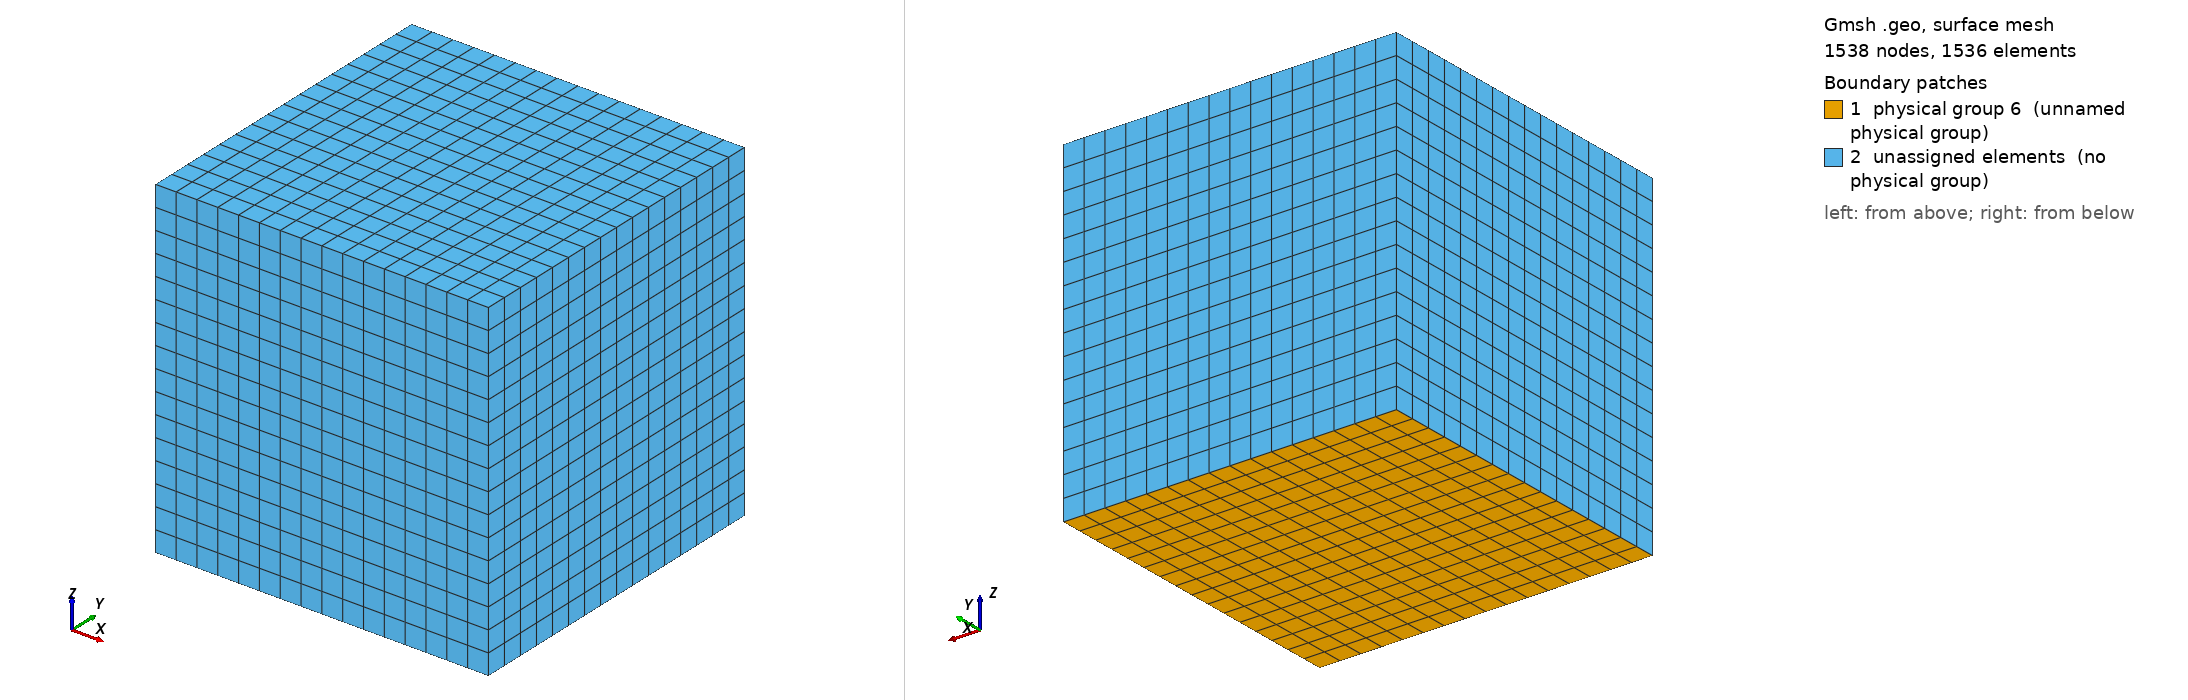

Gmsh geometry script, surface-meshed: 1538 nodes, 1536 surface elements. Boundary patches (legend numbers): 1 physical group 6 (unnamed physical group), 2 unassigned elements (no physical group). Left view from above one corner, right view from below the opposite corner. Legend entries are the model's physical surfaces; 'unassigned elements' are surfaces in no physical group. The drawing asked Gmsh for element sizes between 1% and 20% of the model's largest extent; the script's own settings can give other sizes.

=== hex4.geo (drawn) ===
msh = 17;
cl  = 2;

l = 1;

Point(1) = {0, 0, 0, cl};
Point(2) = {l, 0, 0, cl};
Point(3) = {l, l, 0, cl};
Point(4) = {0, l, 0, cl};

Line(1) = {1, 2};
Line(2) = {2, 3};
Line(3) = {3, 4};
Line(4) = {4, 1};

Line Loop(1) = {1, 2, 3, 4};

Plane Surface(1) = {1};

Transfinite Line {1, 2, 3, 4} = msh Using Progression 1;
Transfinite Surface {1};
Recombine Surface {1};

Extrude {0, 0, 1} {
  Surface{1};
  Layers{msh - 1};
  Recombine;
}

Physical Surface(5) = {3};
Physical Surface(6) = {1};
Physical Volume(7)  = {1};
